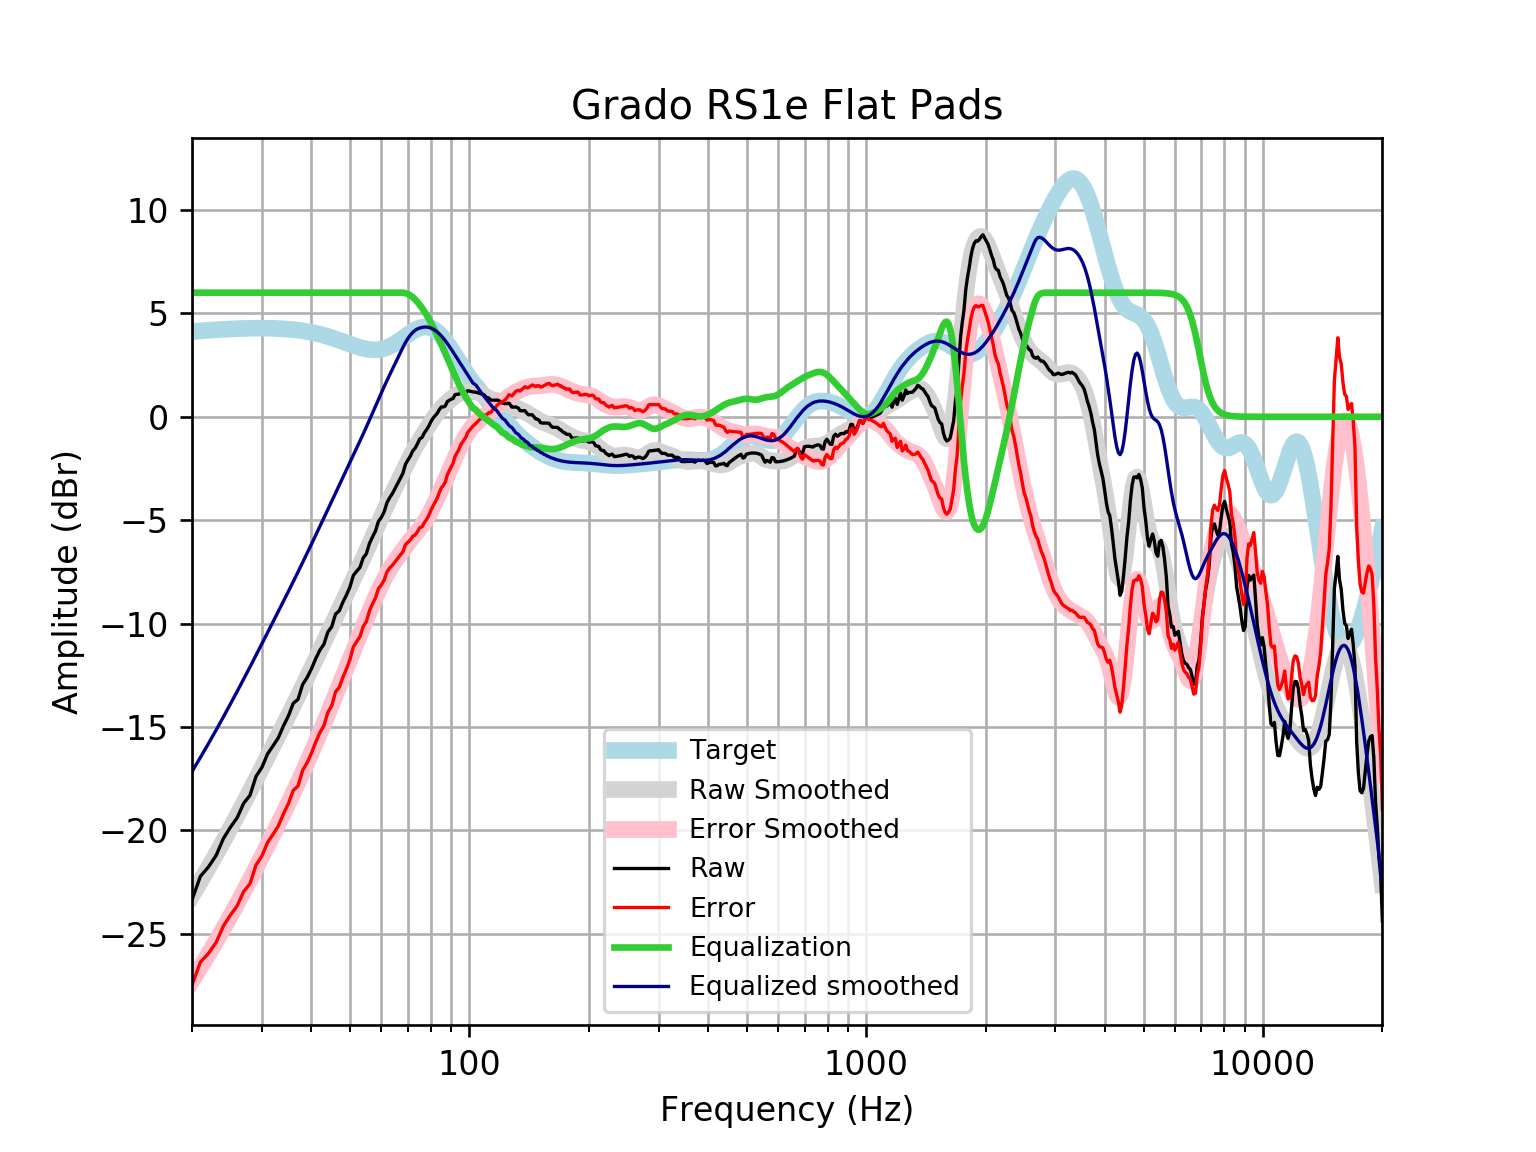

The file beside this chart, header and first rows:
frequency, raw, error, smoothed, error_smoothed, equalization, equalized_raw, equalized_smoothed, target
20, -23.35, -27.47, -23.15, -27.27, 6, -17.35, -17.15, 4.121
21, -22.21, -26.37, -22.47, -26.62, 6.0, -16.21, -16.47, 4.152
22, -21.76, -25.95, -21.8, -25.98, 6.0, -15.76, -15.8, 4.18
23, -21.21, -25.42, -21.15, -25.35, 6, -15.21, -15.15, 4.205
24, -20.39, -24.62, -20.51, -24.74, 6, -14.39, -14.51, 4.227
25, -19.84, -24.09, -19.88, -24.13, 6, -13.84, -13.88, 4.245
26, -19.38, -23.64, -19.27, -23.53, 6.0, -13.38, -13.27, 4.259
27, -18.68, -22.95, -18.68, -22.95, 6.0, -12.68, -12.68, 4.271
28, -18.3, -22.58, -18.1, -22.37, 6.0, -12.3, -12.1, 4.278
29, -17.39, -21.67, -17.53, -21.81, 6, -11.39, -11.53, 4.283
30, -16.95, -21.24, -16.98, -21.26, 6.0, -10.95, -10.98, 4.284
31, -16.3, -20.58, -16.44, -20.72, 6, -10.3, -10.44, 4.281
32, -15.91, -20.19, -15.92, -20.19, 6, -9.912, -9.919, 4.275
33, -15.52, -19.79, -15.41, -19.68, 6.0, -9.521, -9.412, 4.265
34, -14.95, -19.2, -14.92, -19.17, 6, -8.946, -8.919, 4.251
35, -14.46, -18.69, -14.44, -18.67, 6, -8.46, -8.438, 4.233
36, -13.85, -18.06, -13.97, -18.18, 6, -7.849, -7.966, 4.211
37, -13.66, -17.85, -13.5, -17.69, 6.0, -7.662, -7.503, 4.185
38, -12.95, -17.1, -13.05, -17.2, 6, -6.945, -7.047, 4.155
39, -12.61, -16.73, -12.6, -16.72, 6.0, -6.608, -6.599, 4.12
40, -12.18, -16.26, -12.16, -16.24, 6, -6.184, -6.159, 4.08
41, -11.7, -15.73, -11.73, -15.76, 6, -5.695, -5.727, 4.037
42, -11.28, -15.27, -11.3, -15.29, 6, -5.282, -5.304, 3.989
43, -11, -14.93, -10.89, -14.82, 6.0, -4.997, -4.888, 3.937
44, -10.4, -14.29, -10.48, -14.36, 6.0, -4.404, -4.481, 3.881
45, -10.15, -13.97, -10.08, -13.9, 6, -4.148, -4.081, 3.823
46, -9.538, -13.3, -9.689, -13.45, 6.0, -3.538, -3.689, 3.762
47, -9.38, -13.08, -9.306, -13, 6.0, -3.38, -3.306, 3.7
48, -8.964, -12.6, -8.931, -12.57, 6.0, -2.964, -2.931, 3.636
49, -8.617, -12.19, -8.565, -12.14, 6, -2.617, -2.565, 3.574
50, -8.234, -11.75, -8.208, -11.72, 6, -2.234, -2.208, 3.512
51, -7.674, -11.13, -7.858, -11.31, 6.0, -1.674, -1.858, 3.454
52, -7.466, -10.87, -7.514, -10.91, 6, -1.466, -1.514, 3.4
53, -7.285, -10.64, -7.175, -10.53, 6, -1.285, -1.175, 3.351
54, -6.828, -10.14, -6.837, -10.15, 6.0, -0.8276, -0.8365, 3.31
55, -6.626, -9.903, -6.498, -9.777, 6.0, -0.6263, -0.4984, 3.276
56, -6.13, -9.383, -6.16, -9.415, 6, -0.1302, -0.16, 3.253
57, -5.811, -9.05, -5.823, -9.065, 6, 0.1892, 0.1775, 3.239
58, -5.525, -8.762, -5.489, -8.729, 6.0, 0.4745, 0.5115, 3.237
59, -5.058, -8.304, -5.161, -8.412, 6.0, 0.9419, 0.8386, 3.246
60, -4.867, -8.134, -4.844, -8.116, 6, 1.133, 1.156, 3.268
61, -4.595, -7.896, -4.54, -7.845, 6, 1.405, 1.46, 3.301
62, -4.153, -7.499, -4.248, -7.598, 6, 1.847, 1.752, 3.346
63, -3.907, -7.309, -3.967, -7.373, 6.0, 2.093, 2.033, 3.402
64, -3.71, -7.177, -3.696, -7.167, 6.0, 2.29, 2.304, 3.468
65, -3.465, -7.007, -3.43, -6.974, 6, 2.535, 2.57, 3.542
66, -3.215, -6.838, -3.167, -6.792, 6, 2.785, 2.833, 3.622
67, -2.972, -6.68, -2.907, -6.616, 6, 3.028, 3.093, 3.707
68, -2.736, -6.532, -2.649, -6.445, 6, 3.264, 3.351, 3.796
69, -2.3, -6.184, -2.396, -6.28, 5.979, 3.679, 3.583, 3.884
70, -2.094, -6.064, -2.151, -6.121, 5.934, 3.84, 3.783, 3.97
71, -1.904, -5.957, -1.918, -5.969, 5.867, 3.962, 3.948, 4.053
72, -1.65, -5.778, -1.699, -5.824, 5.779, 4.128, 4.08, 4.128
73, -1.521, -5.717, -1.493, -5.685, 5.672, 4.15, 4.179, 4.195
74, -1.306, -5.557, -1.299, -5.547, 5.547, 4.241, 4.248, 4.251
75, -1.063, -5.359, -1.115, -5.406, 5.406, 4.343, 4.291, 4.295
76, -1, -5.326, -0.9368, -5.258, 5.258, 4.258, 4.321, 4.325
77, -0.7794, -5.12, -0.7627, -5.099, 5.099, 4.32, 4.336, 4.341
78, -0.6286, -4.969, -0.5913, -4.927, 4.927, 4.299, 4.336, 4.34
79, -0.4558, -4.78, -0.4229, -4.743, 4.743, 4.287, 4.32, 4.324
... 553 more rows
